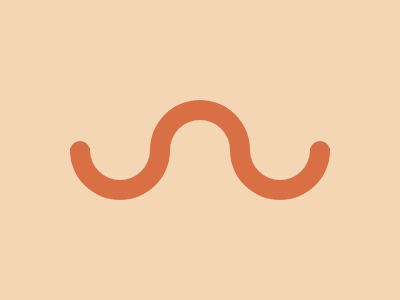

Write a web page that renders exactly this picture using CSS.

<p a><p b><p>
<style>
  *{
    zoom:2;
    background:#f5d6b4}
   p{
     display:inline-block;
     width:7.5;
     height:4;
     margin:14.5 -1.25;
     border:2.5px solid#d86f45;
     border-top-color:#f5d6b4;
     border-top-width:0;
     border-radius:0 0 50px 50px}
  p[a]{margin-left: 4.7}
  p[b]{
    position:relative;
    top:-6;
    transform:rotate(180deg)}
  p[b]:after,p[b]:before{
    content:"";
    position:absolute;
    width:2.5;
    height:1.5;
    background:#d86f45;
    left:17.5;
    top:-0.1;
    border-radius:0 0 5px 5px}
  p[b]:after{left:-12.5}
</style>